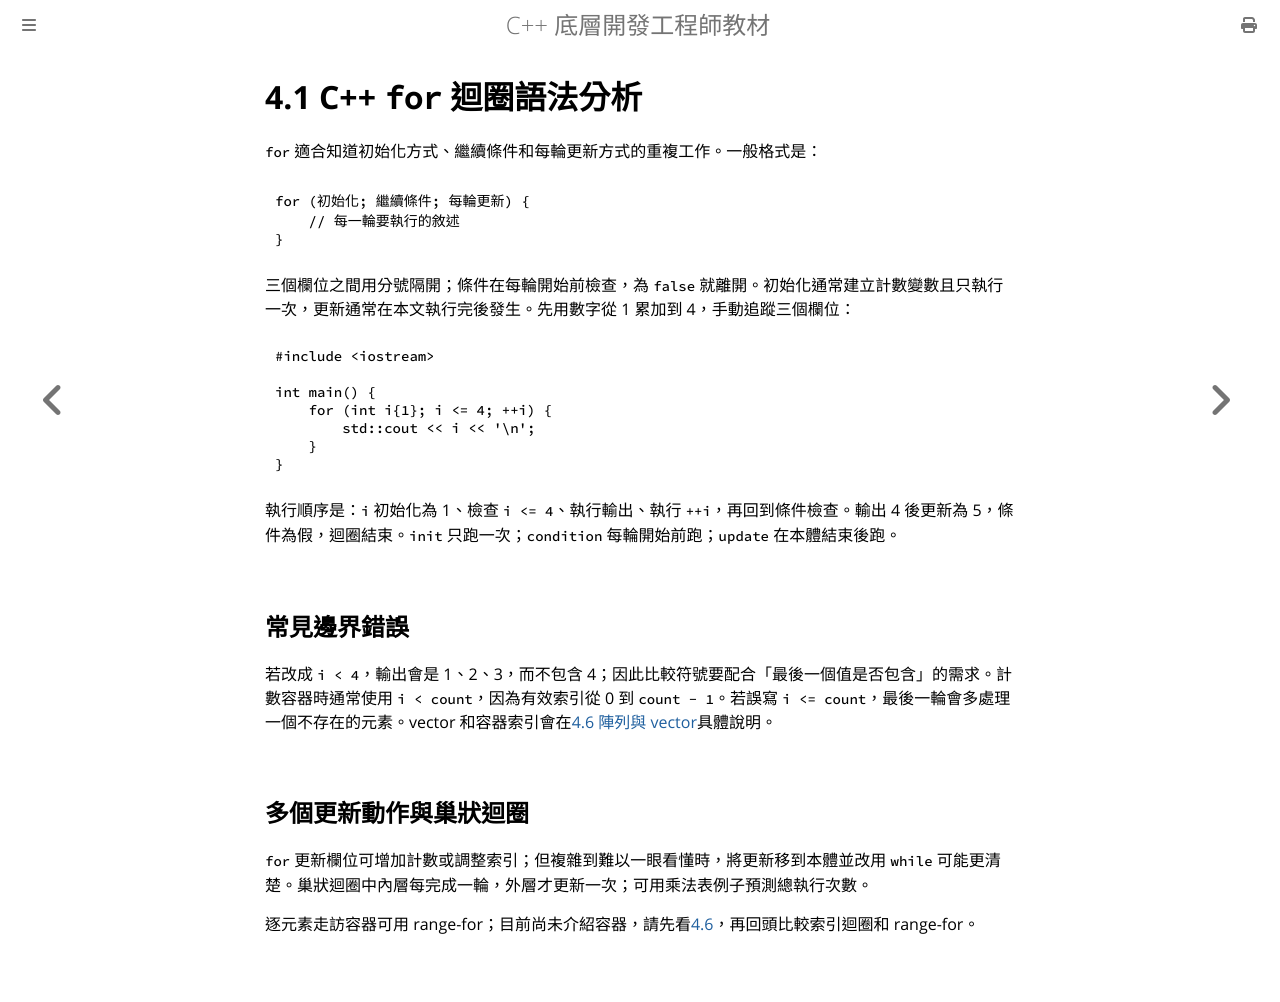

repository: haotingjet-cpu/learn-cpp · page: chapter_4/section_1.html · generator: mdbook

# 4.1 C++ `for` 迴圈語法分析

`for` 適合知道初始化方式、繼續條件和每輪更新方式的重複工作。一般格式是：

```cpp
for (初始化; 繼續條件; 每輪更新) {
    // 每一輪要執行的敘述
}
```

三個欄位之間用分號隔開；條件在每輪開始前檢查，為 `false` 就離開。初始化通常建立計數變數且只執行一次，更新通常在本文執行完後發生。先用數字從 1 累加到 4，手動追蹤三個欄位：

```cpp
#include <iostream>

int main() {
    for (int i{1}; i <= 4; ++i) {
        std::cout << i << '\n';
    }
}
```

執行順序是：`i` 初始化為 1、檢查 `i <= 4`、執行輸出、執行 `++i`，再回到條件檢查。輸出 4 後更新為 5，條件為假，迴圈結束。`init` 只跑一次；`condition` 每輪開始前跑；`update` 在本體結束後跑。

## 常見邊界錯誤

若改成 `i < 4`，輸出會是 1、2、3，而不包含 4；因此比較符號要配合「最後一個值是否包含」的需求。計數容器時通常使用 `i < count`，因為有效索引從 0 到 `count - 1`。若誤寫 `i <= count`，最後一輪會多處理一個不存在的元素。vector 和容器索引會在[4.6 陣列與 vector](section_6.md)具體說明。

## 多個更新動作與巢狀迴圈

`for` 更新欄位可增加計數或調整索引；但複雜到難以一眼看懂時，將更新移到本體並改用 `while` 可能更清楚。巢狀迴圈中內層每完成一輪，外層才更新一次；可用乘法表例子預測總執行次數。

逐元素走訪容器可用 range-for；目前尚未介紹容器，請先看[4.6](section_6.md)，再回頭比較索引迴圈和 range-for。
